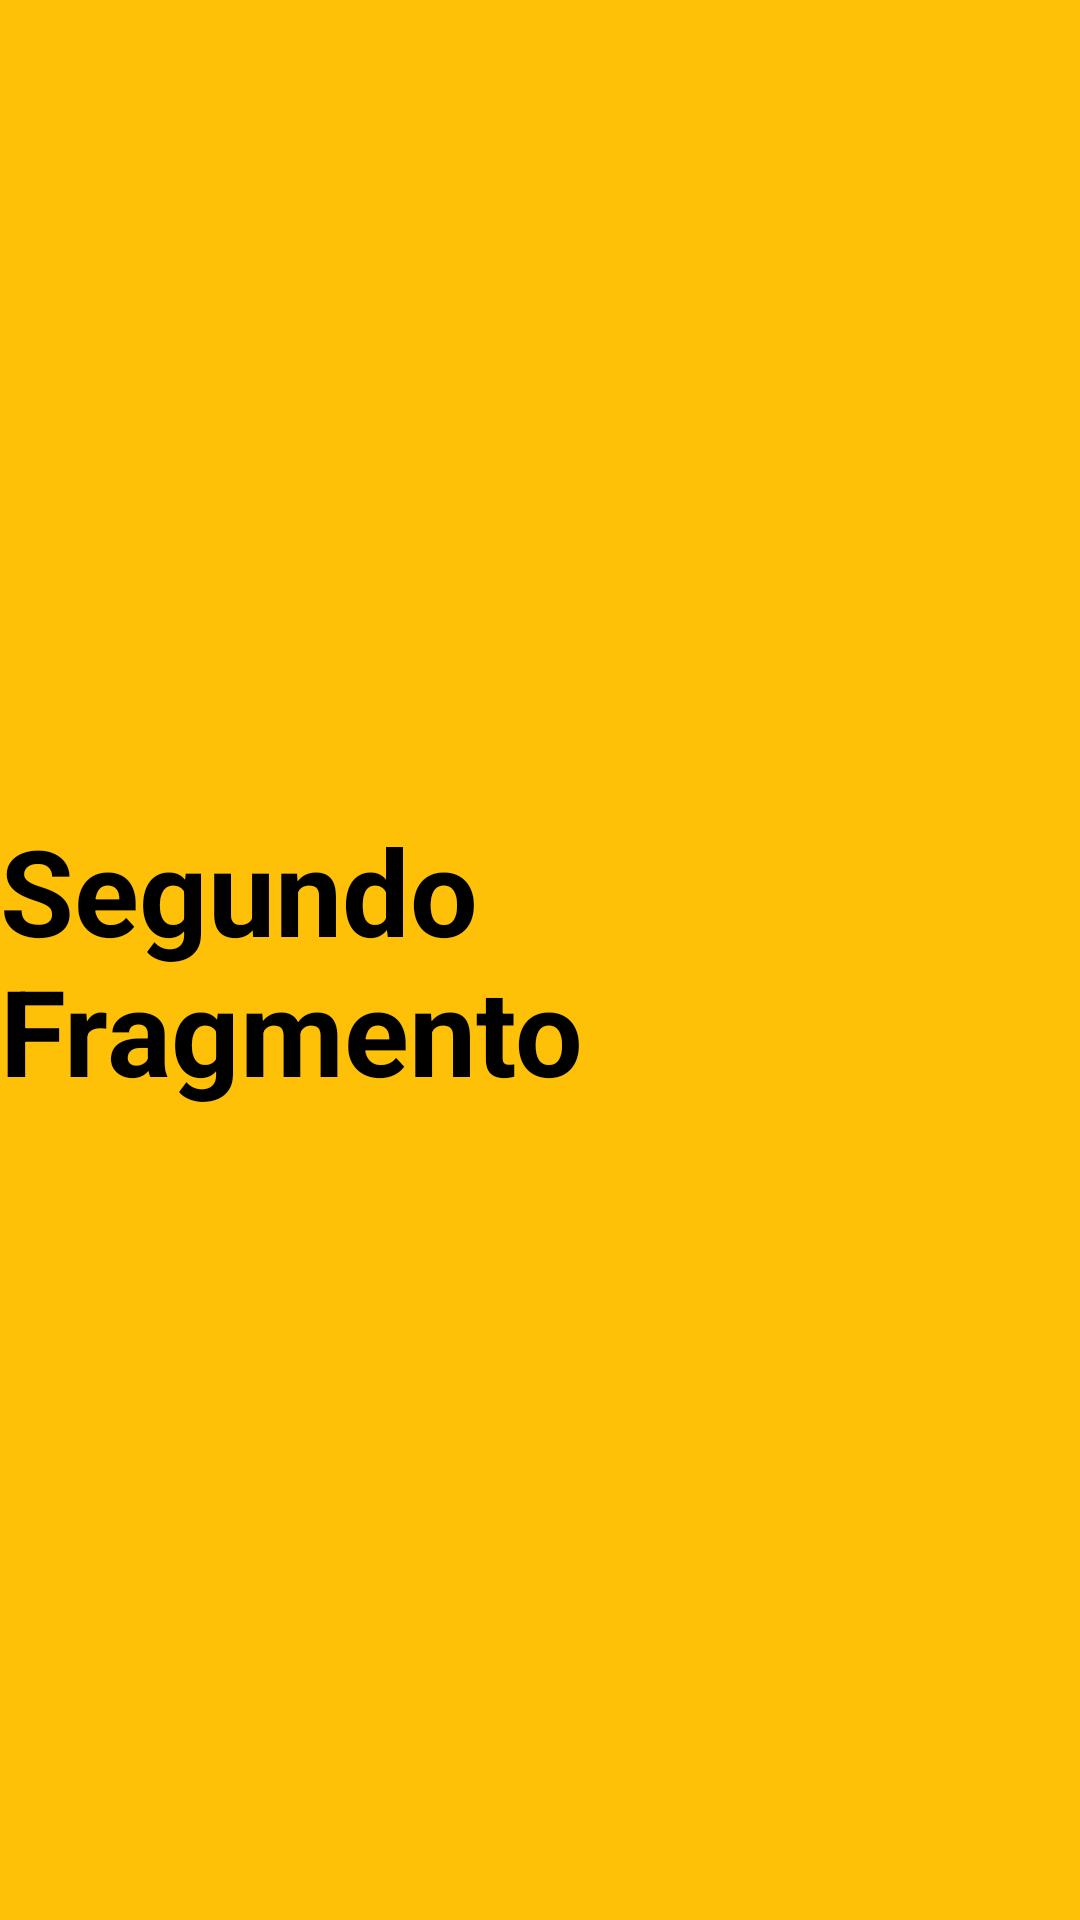

This screen was rendered from an Android layout file. Write that file and the resources it references.
<!-- AndroidManifest.xml: application theme Theme.NavegacionConActivitiesYFragments -->
<!-- res/layout/fragment_segundo.xml -->
<?xml version="1.0" encoding="utf-8"?>
<androidx.constraintlayout.widget.ConstraintLayout xmlns:android="http://schemas.android.com/apk/res/android"
    xmlns:tools="http://schemas.android.com/tools"
    android:layout_width="match_parent"
    android:layout_height="match_parent"
    android:background="#FFC107"
    xmlns:app="http://schemas.android.com/apk/res-auto"
    tools:context=".SegundoFragment">

    <TextView
        android:id="@+id/segundoFragmento"
        android:layout_width="wrap_content"
        android:layout_height="wrap_content"
        android:text="Segundo Fragmento"
        android:textSize="40sp"
        android:textStyle="bold"
        android:textColor="@color/black"
        app:layout_constraintEnd_toEndOf="parent"
        app:layout_constraintStart_toStartOf="parent"
        app:layout_constraintTop_toTopOf="parent"
        app:layout_constraintBottom_toBottomOf="parent"
        />

</androidx.constraintlayout.widget.ConstraintLayout>
<!-- resources referenced by this layout -->
<resources>
  <style name="Theme.NavegacionConActivitiesYFragments" parent="Base.Theme.NavegacionConActivitiesYFragments" />
  <style name="Base.Theme.NavegacionConActivitiesYFragments" parent="Theme.Material3.DayNight.NoActionBar">
          
          
      </style>
  <!-- not gathered from this repository: default colours our renderer supplied (Android Studio template values) -->
  <color name="black">#FF000000</color>
</resources>
